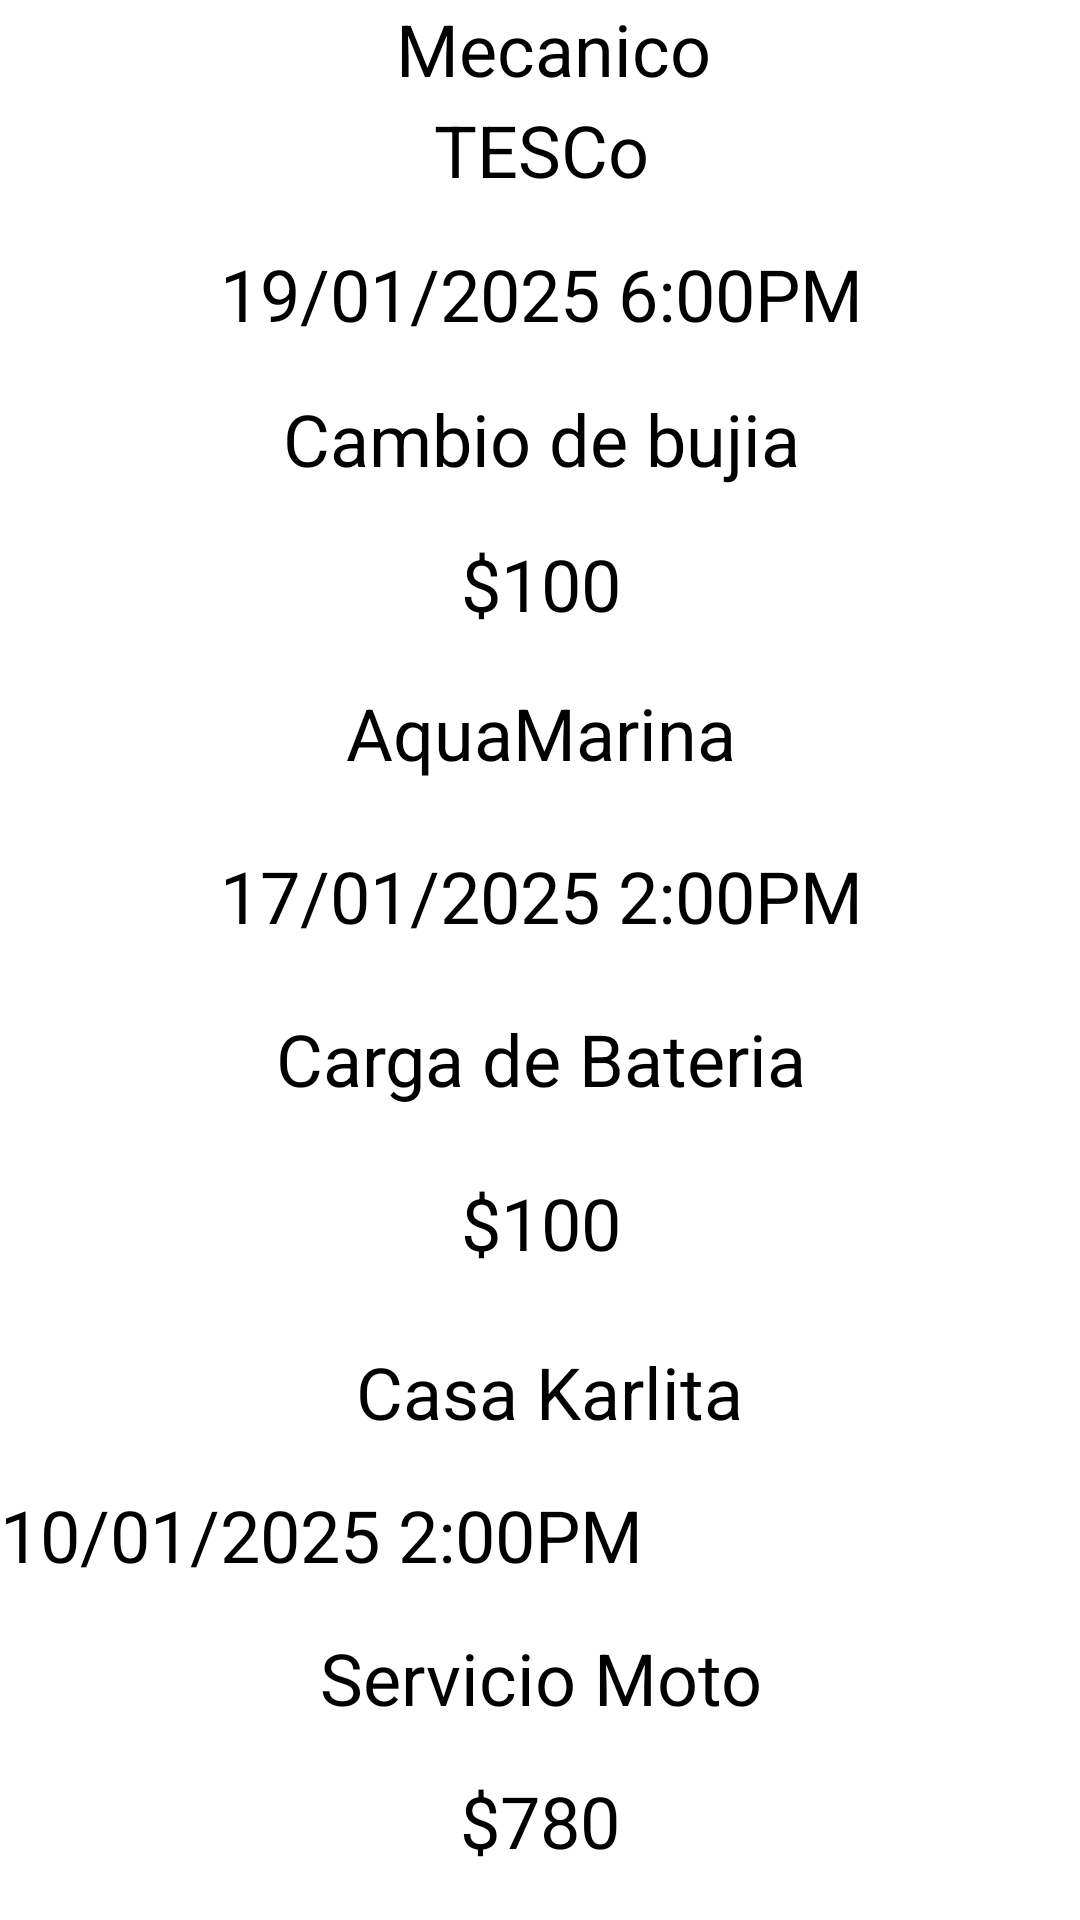

Produce the Android XML layout that renders to this screen, including the resource entries it uses.
<!-- AndroidManifest.xml: application theme Theme.MotoScout -->
<!-- res/layout/activity_serv_real.xml -->
<?xml version="1.0" encoding="utf-8"?>
<androidx.constraintlayout.widget.ConstraintLayout xmlns:android="http://schemas.android.com/apk/res/android"
    xmlns:app="http://schemas.android.com/apk/res-auto"
    xmlns:tools="http://schemas.android.com/tools"
    android:id="@+id/main"
    android:layout_width="match_parent"
    android:layout_height="match_parent"
    android:background="@color/white"
    tools:context=".ServReal">

  <LinearLayout
      android:id="@+id/linearLayout10"
      android:layout_width="407dp"
      android:layout_height="193dp"
      android:background="@color/white"
      android:orientation="horizontal"
      app:layout_constraintBottom_toTopOf="@+id/linearLayout12"
      app:layout_constraintEnd_toEndOf="parent"
      app:layout_constraintHorizontal_bias="0.5"
      app:layout_constraintStart_toStartOf="parent"
      app:layout_constraintTop_toBottomOf="@+id/linearLayout6">

    <ImageView
        android:id="@+id/img_servc"
        android:layout_width="wrap_content"
        android:layout_height="wrap_content"
        android:layout_weight="1"
        android:background="@color/botonsecun"
        app:srcCompat="@mipmap/serv" />

    <LinearLayout
        android:layout_width="match_parent"
        android:layout_height="match_parent"
        android:layout_weight="1"
        android:onClick="Recibo"
        android:orientation="vertical">

      <TextView
          android:id="@+id/txt_ubi"
          android:layout_width="match_parent"
          android:layout_height="wrap_content"
          android:layout_weight="1"
          android:text="TESCo"
          android:textAlignment="center"
          android:textColor="@color/black"
          android:textSize="24sp" />

      <TextView
          android:id="@+id/txt_fecha"
          android:layout_width="match_parent"
          android:layout_height="wrap_content"
          android:layout_weight="1"
          android:text="19/01/2025 6:00PM"
          android:textAlignment="center"
          android:textColor="@color/black"
          android:textSize="24sp" />

      <TextView
          android:id="@+id/txt_svc"
          android:layout_width="match_parent"
          android:layout_height="wrap_content"
          android:layout_weight="1"
          android:text="Cambio de bujia"
          android:textAlignment="center"
          android:textColor="@color/black"
          android:textSize="24sp" />

      <TextView
          android:id="@+id/txt_prc"
          android:layout_width="match_parent"
          android:layout_height="wrap_content"
          android:layout_weight="1"
          android:text="$100"
          android:textAlignment="center"
          android:textColor="@color/black"
          android:textSize="24sp" />
    </LinearLayout>
  </LinearLayout>

  <LinearLayout
      android:id="@+id/linearLayout6"
      android:layout_width="411dp"
      android:layout_height="32dp"
      android:background="@color/white"
      android:orientation="horizontal"
      android:textAlignment="textEnd"
      app:layout_constraintEnd_toEndOf="parent"
      app:layout_constraintStart_toStartOf="parent"
      app:layout_constraintTop_toTopOf="parent">

    <ImageView
        android:id="@+id/imageView28"
        android:layout_width="wrap_content"
        android:layout_height="wrap_content"
        android:layout_weight="1"
        android:background="@color/fondo"
        android:onClick="Regresar"
        app:srcCompat="@mipmap/flecha" />

    <TextView
        android:id="@+id/textView30"
        android:layout_width="match_parent"
        android:layout_height="match_parent"
        android:layout_weight="1"
        android:text="Mecanico"
        android:textAlignment="center"
        android:textColor="@color/black"
        android:textSize="24sp" />

  </LinearLayout>

  <LinearLayout
      android:id="@+id/linearLayout12"
      android:layout_width="410dp"
      android:layout_height="218dp"
      android:background="@color/white"
      android:orientation="horizontal"
      app:layout_constraintBottom_toTopOf="@+id/linearLayout13"
      app:layout_constraintEnd_toEndOf="parent"
      app:layout_constraintHorizontal_bias="0.5"
      app:layout_constraintStart_toStartOf="parent"
      app:layout_constraintTop_toBottomOf="@+id/linearLayout10">

    <ImageView
        android:id="@+id/imageView33"
        android:layout_width="wrap_content"
        android:layout_height="wrap_content"
        android:layout_weight="1"
        android:background="@color/botonsecun"
        android:onClick="Recibo"
        app:srcCompat="@mipmap/serv" />

    <LinearLayout
        android:layout_width="match_parent"
        android:layout_height="match_parent"
        android:layout_weight="1"
        android:orientation="vertical">

      <TextView
          android:id="@+id/textView53"
          android:layout_width="match_parent"
          android:layout_height="wrap_content"
          android:layout_weight="1"
          android:text="AquaMarina"
          android:textAlignment="center"
          android:textColor="@color/black"
          android:textSize="24sp" />

      <TextView
          android:id="@+id/textView54"
          android:layout_width="match_parent"
          android:layout_height="wrap_content"
          android:layout_weight="1"
          android:text="17/01/2025 2:00PM"
          android:textAlignment="center"
          android:textColor="@color/black"
          android:textSize="24sp" />

      <TextView
          android:id="@+id/textView55"
          android:layout_width="match_parent"
          android:layout_height="wrap_content"
          android:layout_weight="1"
          android:text="Carga de Bateria"
          android:textAlignment="center"
          android:textColor="@color/black"
          android:textSize="24sp" />

      <TextView
          android:id="@+id/textView56"
          android:layout_width="match_parent"
          android:layout_height="wrap_content"
          android:layout_weight="1"
          android:text="$100"
          android:textAlignment="center"
          android:textColor="@color/black"
          android:textSize="24sp" />
    </LinearLayout>
  </LinearLayout>

  <LinearLayout
      android:id="@+id/linearLayout13"
      android:layout_width="0dp"
      android:layout_height="191dp"
      android:background="@color/white"
      android:orientation="horizontal"
      app:layout_constraintBottom_toBottomOf="parent"
      app:layout_constraintEnd_toEndOf="parent"
      app:layout_constraintHorizontal_bias="0.5"
      app:layout_constraintStart_toStartOf="parent"
      app:layout_constraintTop_toBottomOf="@+id/linearLayout12">

    <ImageView
        android:id="@+id/imageView34"
        android:layout_width="wrap_content"
        android:layout_height="wrap_content"
        android:layout_weight="1"
        android:background="@color/botonsecun"
        android:onClick="Recibo"
        app:srcCompat="@mipmap/serv" />

    <LinearLayout
        android:layout_width="match_parent"
        android:layout_height="match_parent"
        android:layout_weight="1"
        android:orientation="vertical">

      <TextView
          android:id="@+id/textView57"
          android:layout_width="match_parent"
          android:layout_height="wrap_content"
          android:layout_weight="1"
          android:text=" Casa Karlita"
          android:textAlignment="center"
          android:textColor="@color/black"
          android:textSize="24sp" />

      <TextView
          android:id="@+id/textView58"
          android:layout_width="match_parent"
          android:layout_height="wrap_content"
          android:layout_weight="1"
          android:text="10/01/2025 2:00PM"
          android:textColor="@color/black"
          android:textSize="24sp" />

      <TextView
          android:id="@+id/textView59"
          android:layout_width="match_parent"
          android:layout_height="wrap_content"
          android:layout_weight="1"
          android:text="Servicio Moto"
          android:textAlignment="center"
          android:textColor="@color/black"
          android:textSize="24sp" />

      <TextView
          android:id="@+id/textView60"
          android:layout_width="match_parent"
          android:layout_height="wrap_content"
          android:layout_weight="1"
          android:text="$780"
          android:textAlignment="center"
          android:textColor="@color/black"
          android:textSize="24sp" />
    </LinearLayout>
  </LinearLayout>


</androidx.constraintlayout.widget.ConstraintLayout>
<!-- resources referenced by this layout -->
<resources>
  <color name="black">#FF000000</color>
  <color name="botonsecun">#74B6CC</color>
  <color name="fondo">#3F88C5</color>
  <color name="white">#FFFFFFFF</color>
  <!-- mipmap flecha: png bitmap (mipmap-hdpi, 174 bytes) -->
  <style name="Theme.MotoScout" parent="Base.Theme.MotoScout" />
  <style name="Base.Theme.MotoScout" parent="Theme.Material3.DayNight.NoActionBar">
  
      </style>
</resources>
